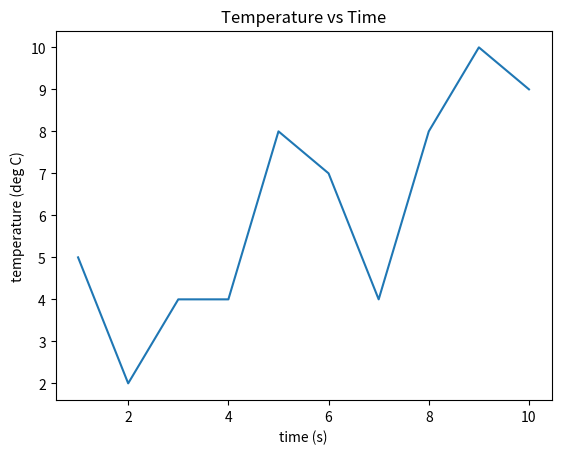

The script that saved this image:
import matplotlib
matplotlib.use("Agg")   # SAFE backend (no GUI)

import matplotlib.pyplot as plt

x = [1,2,3,4,5,6,7,8,9,10]
y = [5,2,4,4,8,7,4,8,10,9]

plt.plot(x, y)
plt.xlabel("time (s)")
plt.ylabel("temperature (deg C)")
plt.title("Temperature vs Time")

plt.savefig("graph.png")   # saves graph
print("Graph saved as graph.png")
